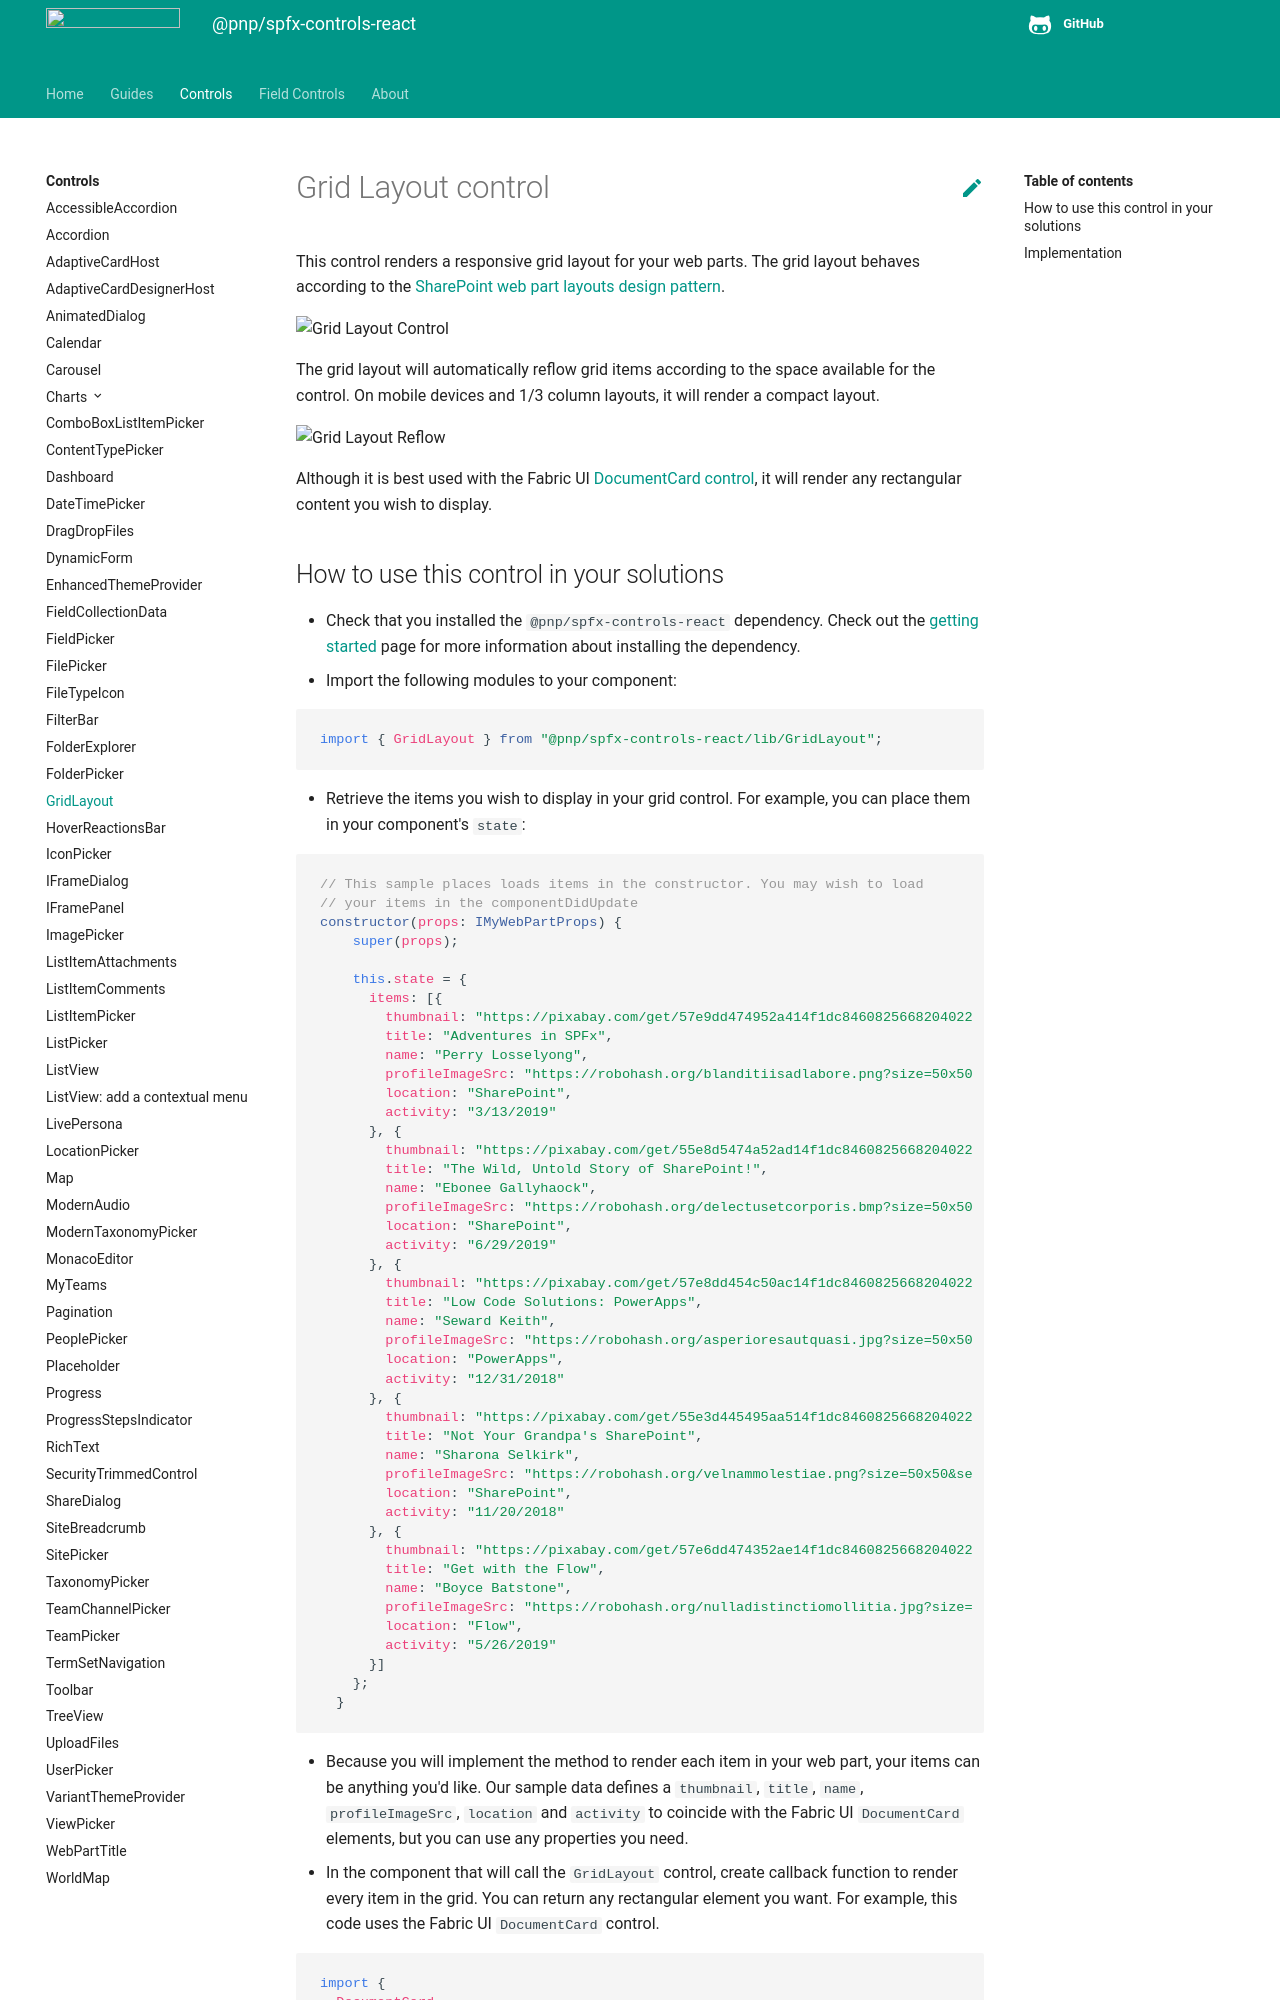

repository: pnp/sp-dev-fx-controls-react · page: controls/GridLayout/index.html · generator: mkdocs

# Grid Layout control

This control renders a responsive grid layout for your web parts.  The grid layout behaves according to the [SharePoint web part layouts design pattern](https://docs.microsoft.com/sharepoint/dev/design/layout-patterns#grid-layout).

![Grid Layout Control](../assets/GridLayout.png)

The grid layout will automatically reflow grid items according to the space available for the control. On mobile devices and 1/3 column layouts, it will render a compact layout.

![Grid Layout Reflow](../assets/GridLayoutReflow.gif)

Although it is best used with the Fabric UI [DocumentCard control](https://developer.microsoft.com/en-us/fabric#/controls/web/documentcard), it will render any rectangular content you wish to display.
